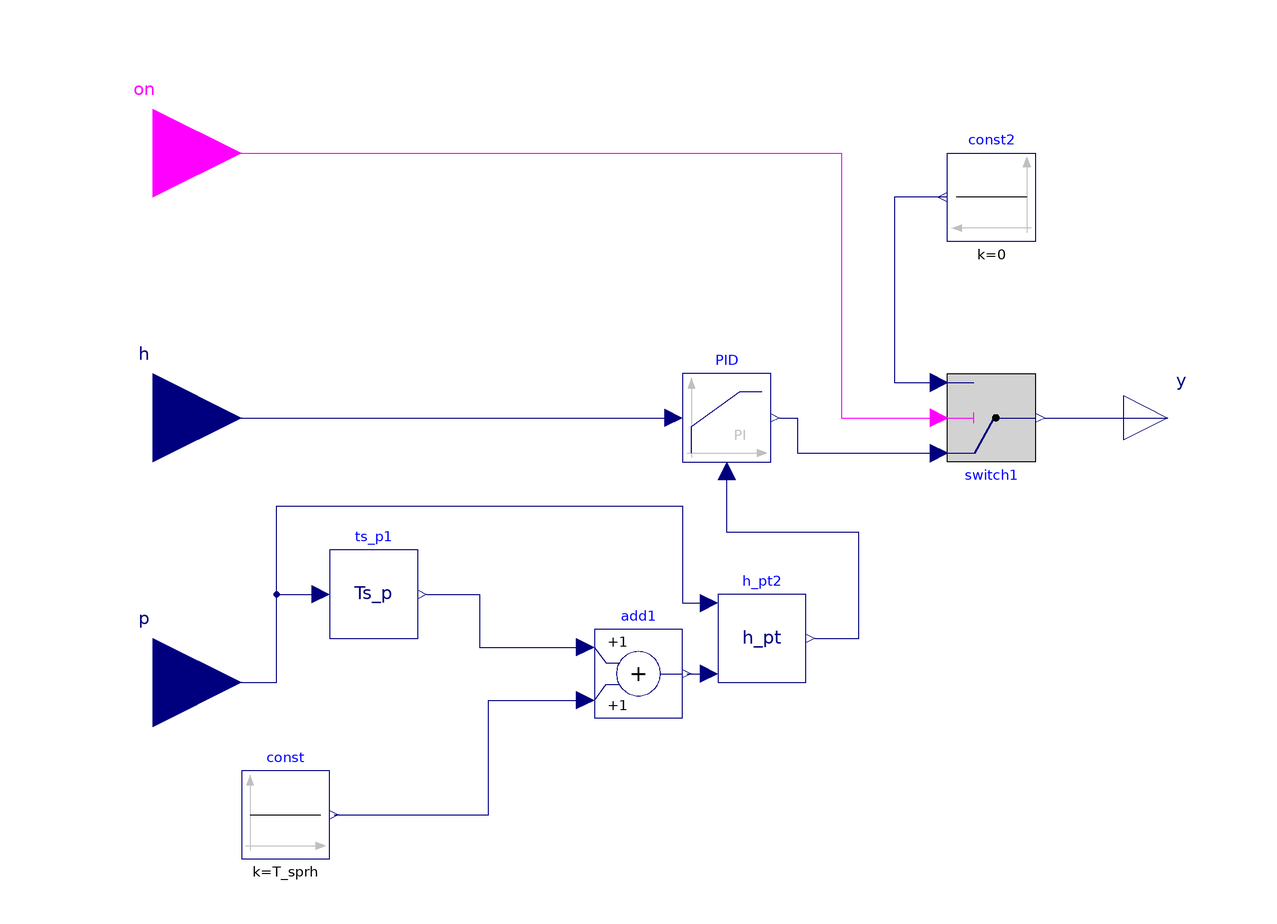

The component connection diagram of the Modelica model below, drawn from its own Placement and Line annotations.

block TC "Регулятор перегрева на выходе сепаратора прямоточного котла"
  extends TPPSim.Controls.BaseClasses.Icons.IconTC;
  parameter Real T_sprh = 10 "Перегрев, С";
  //Параметры PI-регулятора
  parameter Real k = 3e-005 "Коэффициент усиления" annotation(
    Dialog(group = "Параметры PI-регулятора"));
  parameter Real Ti = 10 "Постоянная времени интегрирования" annotation(
    Dialog(group = "Параметры PI-регулятора"));
  parameter Modelica.SIunits.MassFlowRate yMax = 50 "Максимальное выходное значение" annotation(
    Dialog(group = "Параметры PI-регулятора"));
  parameter Modelica.SIunits.MassFlowRate y_start = 20 "Начальное/минимальное выходное значение" annotation(
    Dialog(group = "Параметры PI-регулятора"));
  Modelica.Blocks.Continuous.LimPID PID(Ti = Ti, controllerType = Modelica.Blocks.Types.SimpleController.PI, initType = Modelica.Blocks.Types.InitPID.InitialOutput, k = k, yMax = yMax, yMin = y_start, y_start = y_start) annotation(
    Placement(visible = true, transformation(origin = {10, 0}, extent = {{-10, -10}, {10, 10}}, rotation = 0)));
  Modelica.Blocks.Sources.Constant const(k = T_sprh) annotation(
    Placement(visible = true, transformation(origin = {-90, -90}, extent = {{-10, -10}, {10, 10}}, rotation = 0)));
  Modelica.Blocks.Interfaces.RealInput p annotation(
    Placement(visible = true, transformation(origin = {-120, -60}, extent = {{-20, -20}, {20, 20}}, rotation = 0), iconTransformation(origin = {-120, -60}, extent = {{-20, -20}, {20, 20}}, rotation = 0)));
  Modelica.Blocks.Interfaces.RealInput h annotation(
    Placement(visible = true, transformation(origin = {-120, 0}, extent = {{-20, -20}, {20, 20}}, rotation = 0), iconTransformation(origin = {-120, 0}, extent = {{-20, -20}, {20, 20}}, rotation = 0)));
  Modelica.Blocks.Math.Add add1 annotation(
    Placement(visible = true, transformation(origin = {-10, -58}, extent = {{-10, -10}, {10, 10}}, rotation = 0)));
  TPPSim.Controls.h_pt h_pt2 annotation(
    Placement(visible = true, transformation(origin = {18, -50}, extent = {{-10, -10}, {10, 10}}, rotation = 0)));
  Ts_p ts_p1 annotation(
    Placement(visible = true, transformation(origin = {-70, -40}, extent = {{-10, -10}, {10, 10}}, rotation = 0)));
  Modelica.Blocks.Interfaces.RealOutput y annotation(
    Placement(visible = true, transformation(origin = {110, 0}, extent = {{-10, -10}, {10, 10}}, rotation = 0), iconTransformation(origin = {110, 0}, extent = {{-10, -10}, {10, 10}}, rotation = 0)));
  Modelica.Blocks.Logical.Switch switch1 annotation(
    Placement(visible = true, transformation(origin = {70, 0}, extent = {{-10, 10}, {10, -10}}, rotation = 0)));
  Modelica.Blocks.Sources.Constant const2(k = 0)  annotation(
    Placement(visible = true, transformation(origin = {70, 50}, extent = {{10, -10}, {-10, 10}}, rotation = 0)));
  Modelica.Blocks.Interfaces.BooleanInput on annotation(
    Placement(visible = true, transformation(origin = {-120, 60}, extent = {{-20, -20}, {20, 20}}, rotation = 0), iconTransformation(origin = {-120, 60}, extent = {{-20, -20}, {20, 20}}, rotation = 0)));
equation
  connect(switch1.y, y) annotation(
    Line(points = {{82, 0}, {102, 0}, {102, 0}, {110, 0}}, color = {0, 0, 127}));
  connect(const2.y, switch1.u3) annotation(
    Line(points = {{60, 50}, {48, 50}, {48, 8}, {58, 8}, {58, 8}}, color = {0, 0, 127}));
  connect(on, switch1.u2) annotation(
    Line(points = {{-120, 60}, {36, 60}, {36, 0}, {58, 0}, {58, 0}}, color = {255, 0, 255}));
  connect(PID.y, switch1.u1) annotation(
    Line(points = {{22, 0}, {26, 0}, {26, -8}, {58, -8}, {58, -8}}, color = {0, 0, 127}));
  connect(h_pt2.h, PID.u_m) annotation(
    Line(points = {{30, -50}, {40, -50}, {40, -26}, {10, -26}, {10, -12}, {10, -12}}, color = {0, 0, 127}));
  connect(h, PID.u_s) annotation(
    Line(points = {{-120, 0}, {-2, 0}}, color = {0, 0, 127}));
  connect(p, h_pt2.p) annotation(
    Line(points = {{-120, -60}, {-92, -60}, {-92, -20}, {0, -20}, {0, -42}, {6, -42}}, color = {0, 0, 127}));
  connect(add1.y, h_pt2.T) annotation(
    Line(points = {{1, -58}, {6, -58}}, color = {0, 0, 127}));
  connect(p, ts_p1.p) annotation(
    Line(points = {{-120, -60}, {-92, -60}, {-92, -40}, {-82, -40}, {-82, -40}}, color = {0, 0, 127}));
  connect(const.y, add1.u2) annotation(
    Line(points = {{-79, -90}, {-44, -90}, {-44, -64}, {-22, -64}}, color = {0, 0, 127}));
  connect(ts_p1.ts, add1.u1) annotation(
    Line(points = {{-58, -40}, {-46, -40}, {-46, -52}, {-22, -52}, {-22, -52}}, color = {0, 0, 127}));
  annotation(
    Documentation(info = "<html><head></head><body>
    Простейший регулятор перегрева на выходе сепаратора.
    </body></html>", revisions = "<html><head></head><body>
    <ul>
      <li><i>Match 27, 2017</i>
   by Artyom Shabunin:<br></li>
</ul></body></html>"),
    Icon(coordinateSystem(initialScale = 0.1)));
end TC;